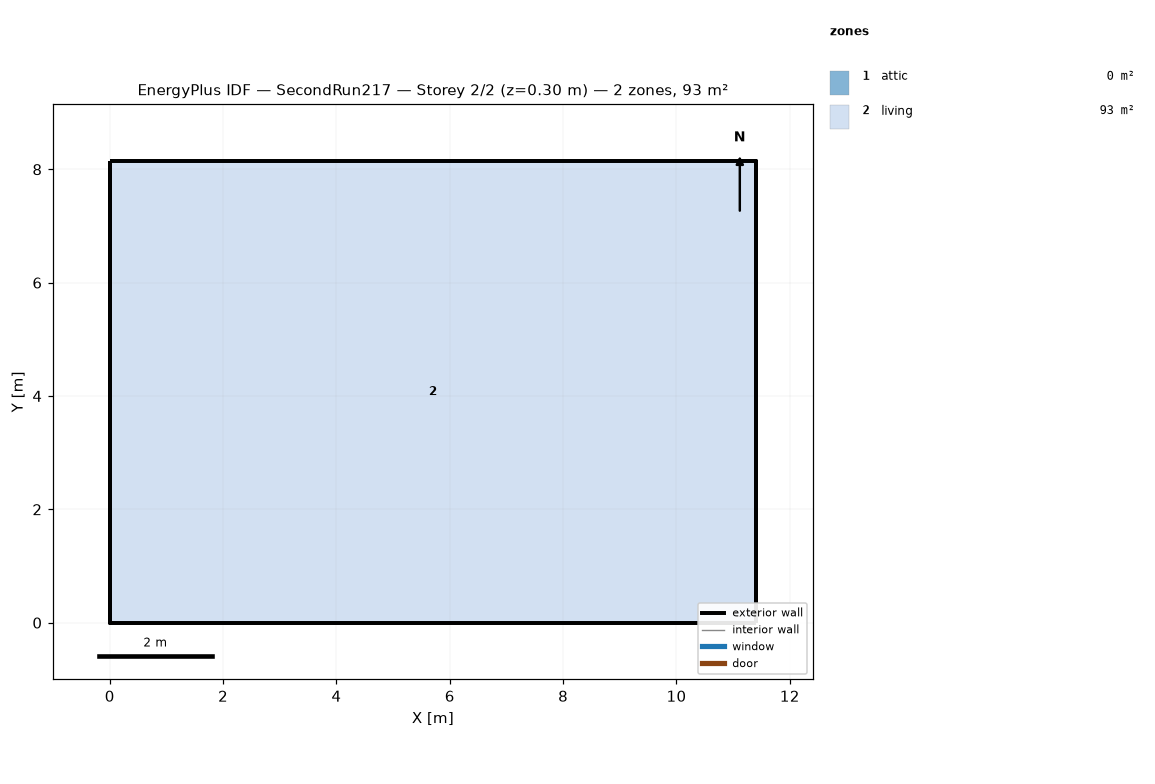
=== STOREY PLAN SPEC (per zone: floor XY polygon, exterior-wall plan segments, windows/doors) ===
zone 1: attic  (0.0 m²)
  exterior wall: (11.40, 0.00) – (11.40, 8.15) – (11.40, 4.07)  [12.2 m]
  exterior wall: (0.00, 8.15) – (0.00, 0.00) – (0.00, 4.07)  [12.2 m]
zone 2: living  (92.9 m²)
  floor: (0.00, 0.00) (0.00, 8.15) (11.40, 8.15) (11.40, 0.00)
  exterior wall: (0.00, 0.00) – (11.40, 0.00)  [11.4 m]
  exterior wall: (11.40, 0.00) – (11.40, 8.15)  [8.1 m]
  exterior wall: (11.40, 8.15) – (0.00, 8.15)  [11.4 m]
  exterior wall: (0.00, 8.15) – (0.00, 0.00)  [8.1 m]

=== DERIVED (storey summary) ===
Building: SecondRun217
Storey: 2 of 2  (floor level z = 0.30 m)
Storey gross floor area: 92.9 m²
Zones on this storey: 2
  - attic: floor 0.0 m²; exterior wall 24.4 m (11.2 m²); WWR 0.0%
  - living: floor 92.9 m²; exterior wall 39.1 m (286.0 m²); WWR 0.0%
Zone adjacency: (none detected)